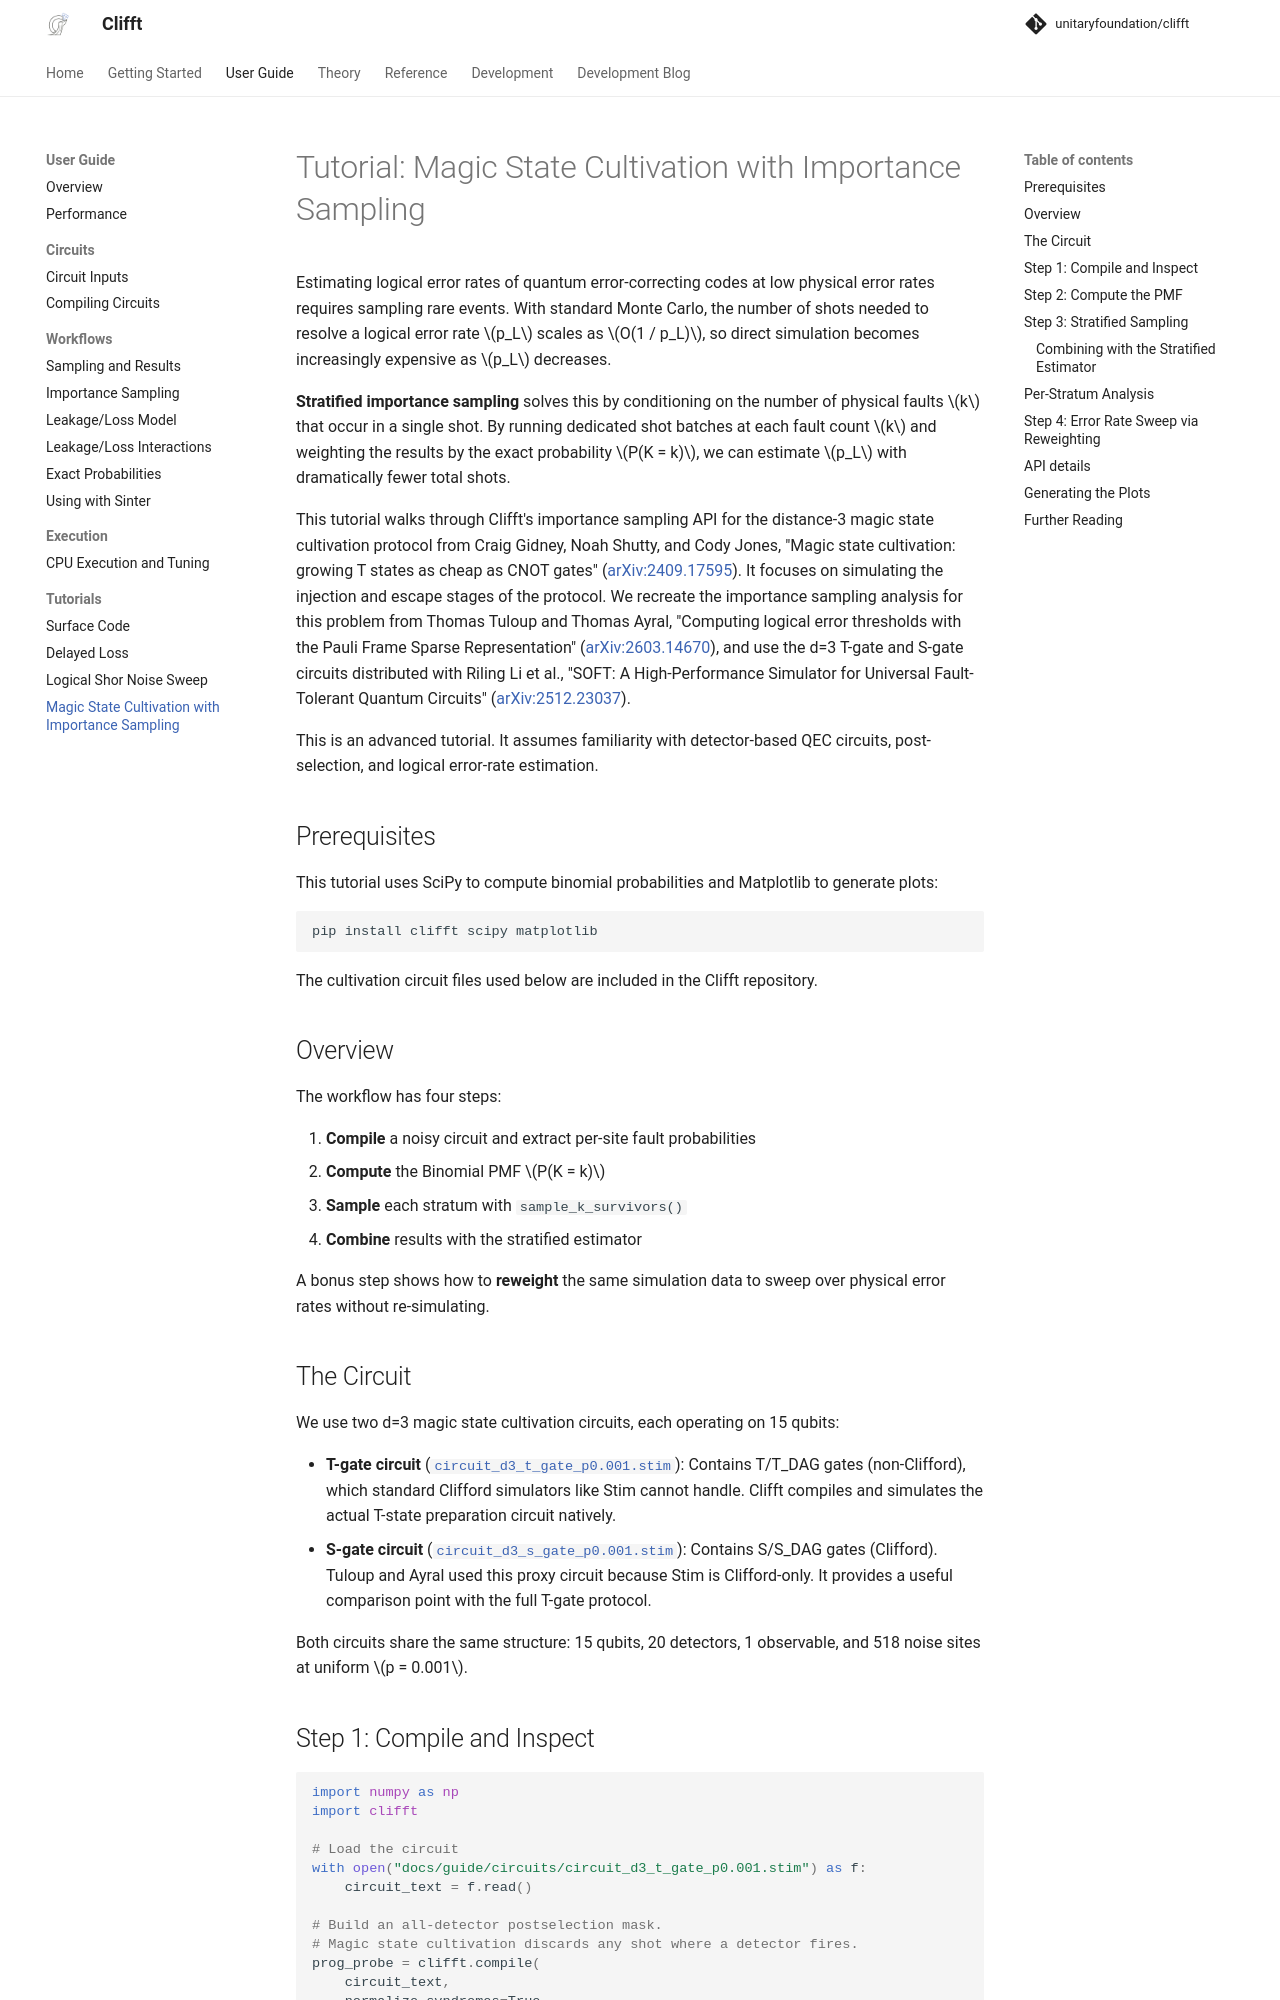

repository: rafaelha/clifft · page: 0.12.0/guide/importance-sampling-tutorial/index.html · generator: mkdocs

<!--pytest-codeblocks:skipfile-->

# Tutorial: Magic State Cultivation with Importance Sampling

Estimating logical error rates of quantum error-correcting codes at low
physical error rates requires sampling rare events. With standard Monte
Carlo, the number of shots needed to resolve a logical error rate $p_L$
scales as $O(1 / p_L)$, so direct simulation becomes increasingly
expensive as $p_L$ decreases.

**Stratified importance sampling** solves this by conditioning on the
number of physical faults $k$ that occur in a single shot. By running
dedicated shot batches at each fault count $k$ and weighting the results
by the exact probability $P(K = k)$, we can estimate $p_L$ with
dramatically fewer total shots.

This tutorial walks through Clifft's importance sampling API for the
distance-3 magic state cultivation protocol from Craig Gidney, Noah
Shutty, and Cody Jones, "Magic state cultivation: growing T states as
cheap as CNOT gates" ([arXiv:2409.17595](https://arxiv.org/abs/2409.17595)).
It focuses on simulating the injection and escape stages of the
protocol. We recreate the importance sampling analysis for this problem
from Thomas Tuloup and Thomas Ayral, "Computing logical error
thresholds with the Pauli Frame Sparse Representation"
([arXiv:2603.14670](https://arxiv.org/abs/2603.14670)), and use the d=3
T-gate and S-gate circuits distributed with Riling Li et al., "SOFT: A
High-Performance Simulator for Universal Fault-Tolerant Quantum
Circuits" ([arXiv:2512.23037](https://arxiv.org/abs/2512.23037)).

This is an advanced tutorial. It assumes familiarity with detector-based QEC circuits, post-selection, and logical error-rate estimation.

## Prerequisites

This tutorial uses SciPy to compute binomial probabilities and Matplotlib to
generate plots:

```bash
pip install clifft scipy matplotlib
```

The cultivation circuit files used below are included in the Clifft repository.

## Overview

The workflow has four steps:

1. **Compile** a noisy circuit and extract per-site fault probabilities
2. **Compute** the Binomial PMF $P(K = k)$
3. **Sample** each stratum with `sample_k_survivors()`
4. **Combine** results with the stratified estimator

A bonus step shows how to **reweight** the same simulation data to
sweep over physical error rates without re-simulating.

## The Circuit

We use two d=3 magic state cultivation circuits, each operating on 15
qubits:

- **T-gate circuit** ([`circuit_d3_t_gate_p0.001.stim`](circuits/circuit_d3_t_gate_p0.001.stim)):
  Contains T/T_DAG gates (non-Clifford), which standard Clifford
  simulators like Stim cannot handle. Clifft compiles and simulates the
  actual T-state preparation circuit natively.
- **S-gate circuit** ([`circuit_d3_s_gate_p0.001.stim`](circuits/circuit_d3_s_gate_p0.001.stim)):
  Contains S/S_DAG gates (Clifford). Tuloup and Ayral used this proxy
  circuit because Stim is Clifford-only. It provides a useful
  comparison point with the full T-gate protocol.

Both circuits share the same structure: 15 qubits, 20 detectors,
1 observable, and 518 noise sites at uniform $p = 0.001$.
